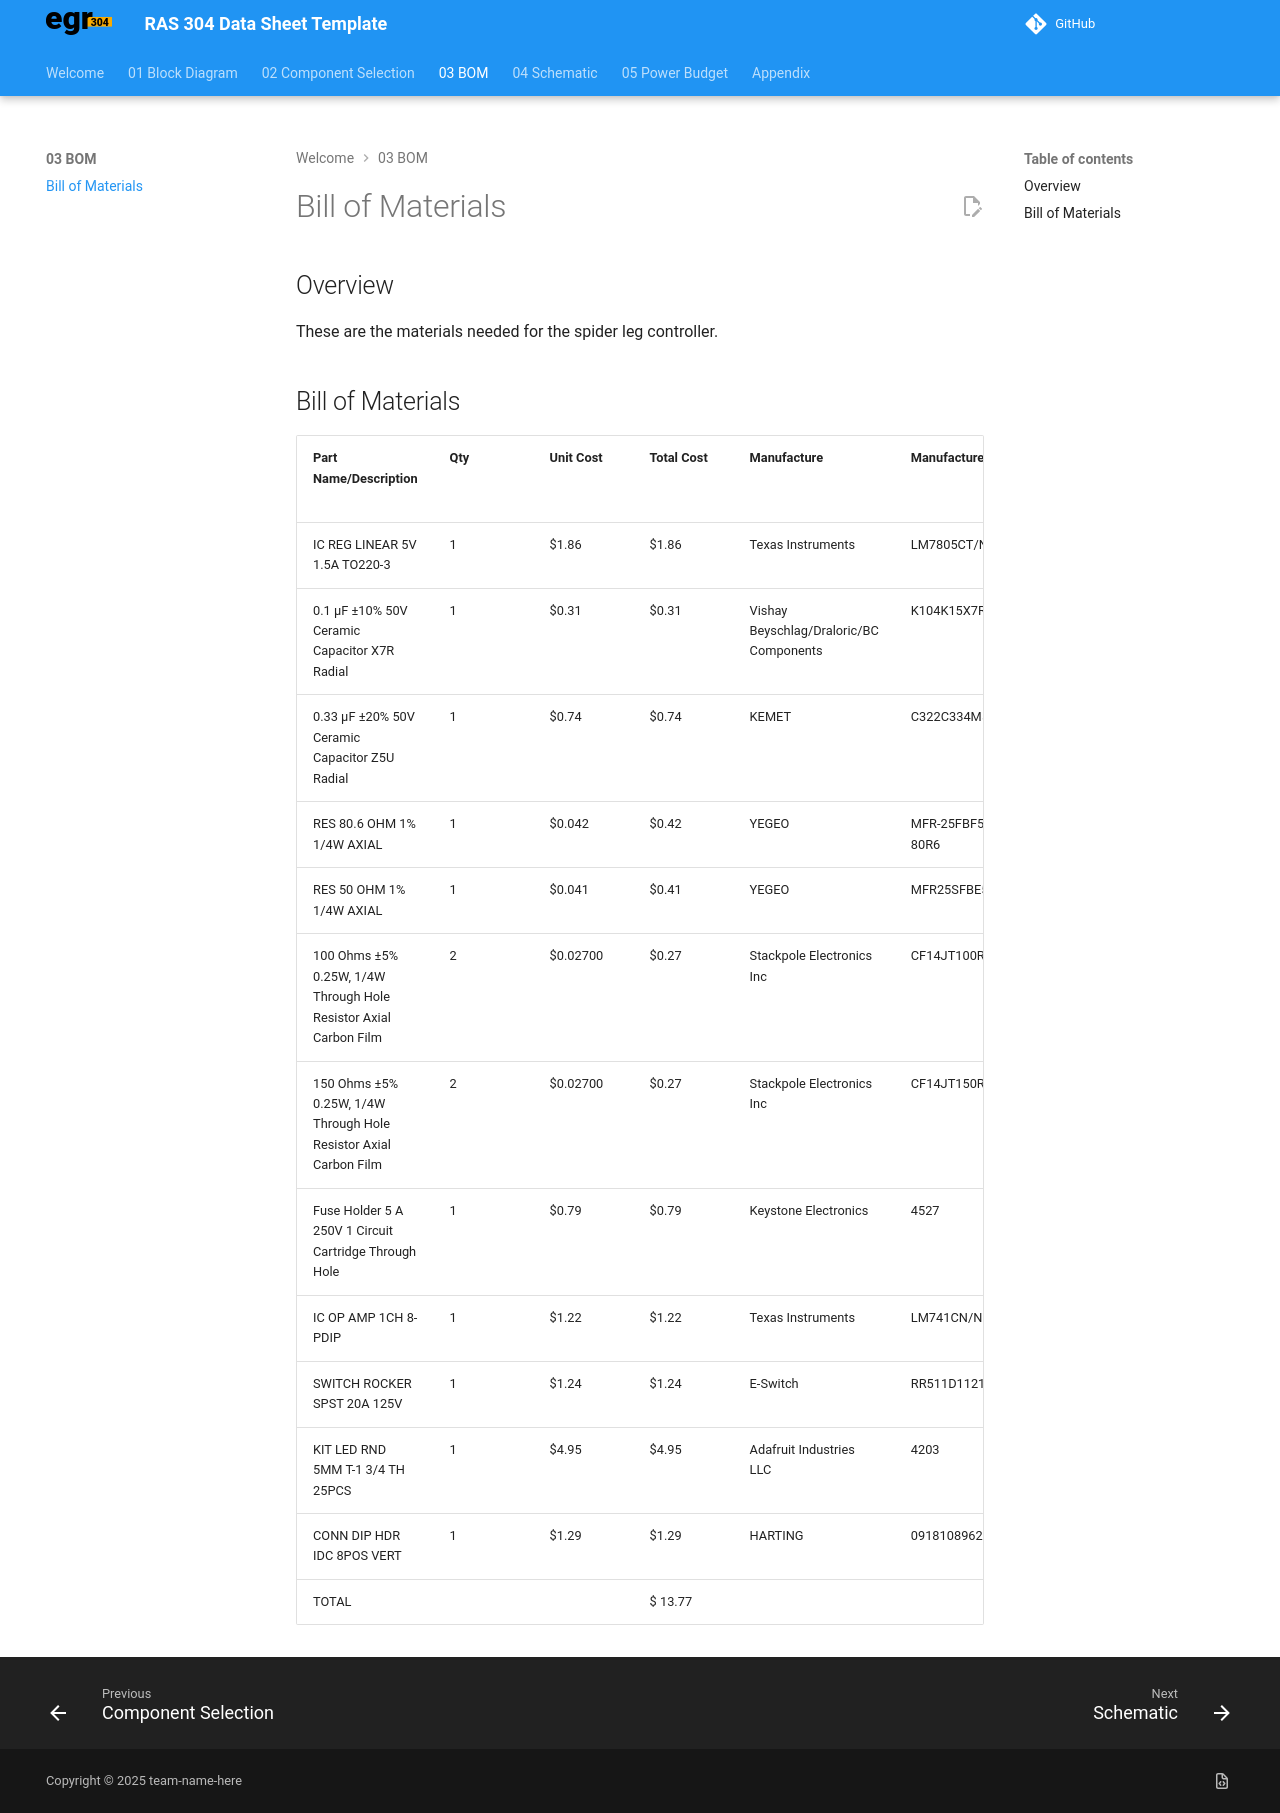

repository: R0GUE12/papotts_RAS304_Fall26 · page: 03-BOM/BOM/index.html · generator: mkdocs

---
title: Bill of Materials
tags:
- tag1
- tag2
---

## Overview
These are the materials needed for the spider leg controller. 

## Bill of Materials

| **Part Name/Description** | **Qty** | **Unit Cost** | **Total Cost** | **Manufacture** | **Manufacturer #** | **Vendor Link** |**Datasheet Link** | **Schematic Reference Designators** |
|:--------------------|:----|:---------------|:-----|:--------|:-----|:-----|:----|:-----|
IC REG LINEAR 5V 1.5A TO220-3 | 1 | $1.86 | $1.86 | Texas Instruments | LM7805CT/NOPB | [DigiKey](https://www.digikey.com/en/products/detail/texas-instruments/LM7805CT-NOPB/3901929) | [datasheet link](https://www.ti.com/lit/ds/symlink/lm7800.pdf) | LM7805-PAP |
0.1 µF ±10% 50V Ceramic Capacitor X7R Radial |1 | $0.31 | $0.31 | Vishay Beyschlag/Draloric/BC Components | K104K15X7RF5TL2 | [DigiKey](https://www.digikey.com/en/products/detail/ishay-beyschlag-draloric-bc-components/K104K15X7RF5TL2/286538) | [datasheet link](https://www.vishay.com/docs/45171/kseries.pdf) | C2 |
0.33 µF ±20% 50V Ceramic Capacitor Z5U Radial | 1 | $0.74 | $0.74 | KEMET | C322C334M5U5TA | [DigiKey](https://www.digikey.com/en/products/detail/kemet/C322C334M5U5TA/818140) | [datasheet link](https://yageogroup.com/content/datasheet/asset/file/KEM_C1051_GOLDMAX_Z5U) | C1 |
RES 80.6 OHM 1% 1/4W AXIAL | 1 | $0.042 | $0.42 | YEGEO | MFR-25FBF52-80R6 | [DigiKey](https://www.digikey.com/en/products/detail/yageo/MFR-25FBF52-80R6/12777) | [datasheet link](https://yageogroup.com/content/Resource%20Library/Datasheet/YAGEO-MFR_DATASHEET.pdf) | R7 |
RES 50 OHM 1% 1/4W AXIAL | 1 | $0.041 | $0.41 | YEGEO | MFR25SFBE52-50R | [DigiKey](https://www.digikey.com/en/products/detail/yageo/MFR25SFBE52-50R/9142201) | [datasheet link](https://yageogroup.com/content/Resource%20Library/Datasheet/YAGEO-MFR_DATASHEET.pdf) | R8 |
100 Ohms ±5% 0.25W, 1/4W Through Hole Resistor Axial Carbon Film | 2 | $0.02700 | $0.27 | Stackpole Electronics Inc | CF14JT100R | [DigiKey](https://www.digikey.com/en/products/detail/stackpole-electronics-inc/CF14JT100R/1741261) | [datasheet link](https://www.seielect.com/catalog/SEI-CF_CFM.pdf) | R1, R5 |
150 Ohms ±5% 0.25W, 1/4W Through Hole Resistor Axial Carbon Film | 2 | $0.02700 | $0.27 | Stackpole Electronics Inc | CF14JT150R | [DigiKey](https://www.digikey.com/en/products/detail/stackpole-electronics-inc/CF14JT150R/1741294) | [datasheet link](https://www.seielect.com/catalog/SEI-CF_CFM.pdf) | R2, R6 |
Fuse Holder 5 A 250V 1 Circuit Cartridge Through Hole | 1 | $0.79 | $0.79 | Keystone Electronics | 4527 | [DigiKey](https://www.digikey.com/en/products/detail/keystone-electronics/4527/8397) | [datasheet link](https://www.keyelco.com/userAssets/file/K75p50.pdf) | F1 |
IC OP AMP 1CH 8-PDIP | 1 | $1.22 | $1.22 | Texas Instruments | LM741CN/NOPB | [DigiKey](https://www.digikey.com/en/products/detail/texas-instruments/LM741CN-NOPB/6322) | [datasheet link](https://mm.digikey.com/Volume0/opasdata/d220001/medias/docus/1172/LM741_Series_Rev_July_2016.pdf) | U2 |
SWITCH ROCKER SPST 20A 125V | 1 | $1.24 | $1.24 | E-Switch | RR511D1121 | [DigiKey](https://www.digikey.com/en/products/detail/e-switch/RR511D1121/2116256) | [datasheet link](https://configured-product-images.s3.amazonaws.com/Datasheets/RR5.pdf) | SW2 |
KIT LED RND 5MM T-1 3/4 TH 25PCS | 1 | $4.95 | $4.95 | Adafruit Industries LLC | 4203 | [DigiKey](https://www.digikey.com/en/products/detail/adafruit-industries-llc/4203/10130502) | [datasheet link](https://mm.digikey.com/Volume0/opasdata/d220001/medias/docus/695/4203_Web.pdf) | D1, D2, D3, D4 |
CONN DIP HDR IDC 8POS VERT | 1 | $1.29 | $1.29 | HARTING | 09181089622 | [DigiKey](https://www.digikey.com/en/products/detail/harting/09181089622/3180233) | [datasheet link](https://b2b.harting.com/files/download/PRD/PDF_DS/PDF_DS_09181089622_EN.pdf) | J2 |
TOTAL| | | $ 13.77 | | | | | |
